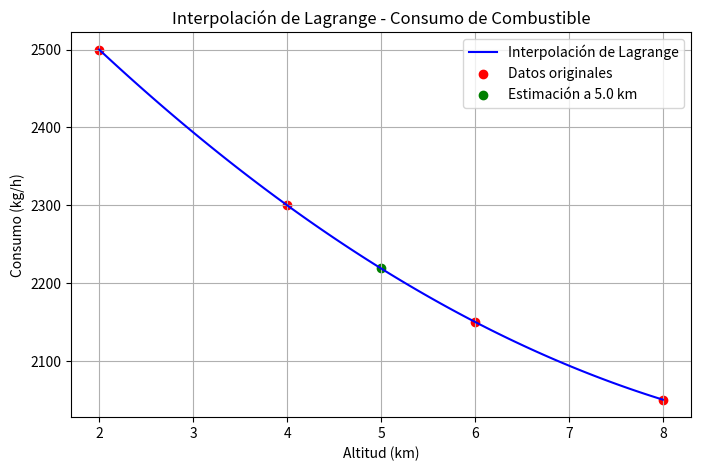

Recreate this plot in Python.
# -*- coding: utf-8 -*-
"""EJERCICIO_3_5_1.ipynb

Automatically generated by Colab.

Original file is located at
    https://colab.research.google.com/<link-removed>
"""

import numpy as np
import matplotlib.pyplot as plt

# Nuevos puntos de interpolación según la imagen
x_points = np.array([2.0, 4.0, 6.0, 8.0])  # Altitud (km)
y_points = np.array([2500, 2300, 2150, 2050])  # Consumo (kg/h)

# Función de interpolación de Lagrange
def lagrange_interpolation(x, x_points, y_points):
    n = len(x_points)
    result = 0
    for i in range(n):
        term = y_points[i]
        for j in range(n):
            if i != j:
                term *= (x - x_points[j]) / (x_points[i] - x_points[j])
        result += term
    return result

# a) Estimación del consumo a 5 km de altitud
altitud_objetivo = 5.0
consumo_estimado = lagrange_interpolation(altitud_objetivo, x_points, y_points)
print(f"Consumo estimado a {altitud_objetivo} km de altitud: {consumo_estimado:.2f} kg/h")

# b) Gráfica de la interpolación
x_values = np.linspace(min(x_points), max(x_points), 100)
y_values = [lagrange_interpolation(x, x_points, y_points) for x in x_values]

plt.figure(figsize=(8,5))
plt.plot(x_values, y_values, label="Interpolación de Lagrange", color="blue")
plt.scatter(x_points, y_points, color="red", label="Datos originales")
plt.scatter([altitud_objetivo], [consumo_estimado], color="green", label=f"Estimación a {altitud_objetivo} km")
plt.xlabel("Altitud (km)")
plt.ylabel("Consumo (kg/h)")
plt.title("Interpolación de Lagrange - Consumo de Combustible")
plt.legend()
plt.grid(True)
plt.savefig("interpolacion_consumo_combustible.png")
plt.show()